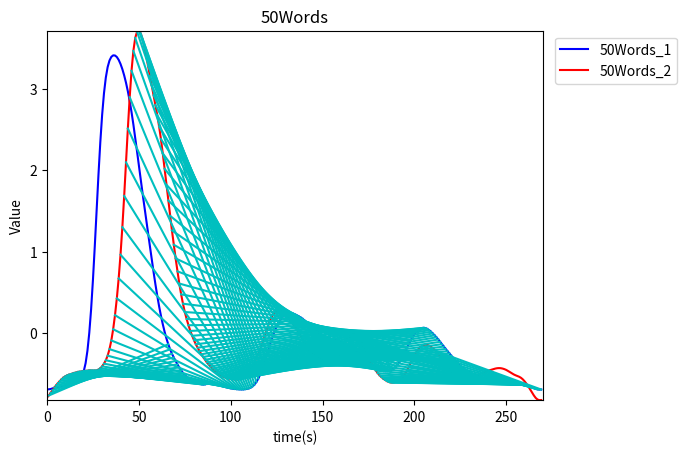

Reproduce this figure in Python.
import numpy as np
import matplotlib.pyplot as plt
import numpy as np

"""
s1:
    String A = m, String B = n
s2:

TEST branch
Test2
"""
# initial
# A, B string
# strA = "bcdabab"
# strB = "cbacbaaba"
# m = len(strA)
# n = len(strB)

# Two Time Series
word50_1 = [-0.79042, -0.76517, -0.73354, -0.69963, -0.66774, -0.63863, -0.61181, -0.58728, -0.5643, -0.54438, -0.52935,
            -0.5175, -0.50887, -0.50228, -0.49419, -0.48777, -0.48244, -0.47509, -0.47222, -0.46985, -0.46459, -0.46352,
            -0.46143, -0.45761, -0.45909, -0.46014, -0.45923, -0.45788, -0.44819, -0.43071, -0.40776, -0.3747, -0.33276,
            -0.2768, -0.19645, -0.090298, 0.047421, 0.2205, 0.4261, 0.67133, 0.96248, 1.3002, 1.6832, 2.0961, 2.5103,
            2.8951, 3.2194, 3.4628, 3.621, 3.6996, 3.7129, 3.6775, 3.6059, 3.5102, 3.3997, 3.2801, 3.1584, 3.0381,
            2.9193,
            2.8006, 2.676, 2.5378, 2.3817, 2.2061, 2.0162, 1.8208, 1.6266, 1.4393, 1.2597, 1.0847, 0.91676, 0.75766,
            0.60808, 0.47629, 0.36106, 0.25887, 0.17309, 0.096471, 0.026894, -0.032236, -0.087307, -0.1369, -0.17931,
            -0.22133, -0.25955, -0.29338, -0.32834, -0.35884, -0.38534, -0.41342, -0.437, -0.45785, -0.48019, -0.49755,
            -0.51223, -0.52641, -0.536, -0.54405, -0.55164, -0.55638, -0.56113, -0.56549, -0.56759, -0.56959, -0.56966,
            -0.56603, -0.56026, -0.54948, -0.5322, -0.50996, -0.48015, -0.44343, -0.4024, -0.35675, -0.30783, -0.2563,
            -0.20004, -0.13875, -0.0727, -0.0028484, 0.066369, 0.13059, 0.18612, 0.22915, 0.25895, 0.2759, 0.27963,
            0.27232, 0.25625, 0.23374, 0.20941, 0.18572, 0.16234, 0.13869, 0.11209, 0.080644, 0.045686, 0.0078176,
            -0.0317,
            -0.070879, -0.10997, -0.14719, -0.18032, -0.20995, -0.23491, -0.2559, -0.27537, -0.29212, -0.30676,
            -0.32039,
            -0.33221, -0.34381, -0.35484, -0.36277, -0.36673, -0.36361, -0.35116, -0.33013, -0.29944, -0.26041,
            -0.21724,
            -0.1718, -0.12815, -0.090836, -0.059735, -0.036372, -0.021981, -0.01589, -0.020298, -0.036849, -0.064752,
            -0.10373, -0.1509, -0.20149, -0.25293, -0.30208, -0.34683, -0.38841, -0.4262, -0.45982, -0.49066, -0.51698,
            -0.53882, -0.55823, -0.57462, -0.58842, -0.59955, -0.60572, -0.60698, -0.60415, -0.59771, -0.58913,
            -0.57675,
            -0.55773, -0.53128, -0.49612, -0.4541, -0.40953, -0.36356, -0.31831, -0.27612, -0.23687, -0.20282, -0.1761,
            -0.15669, -0.1454, -0.142, -0.14501, -0.15405, -0.16792, -0.18515, -0.20586, -0.22969, -0.25636, -0.28638,
            -0.31836, -0.35074, -0.38312, -0.41367, -0.44169, -0.4673, -0.48928, -0.50759, -0.52279, -0.53471, -0.54438,
            -0.55209, -0.55728, -0.56031, -0.56033, -0.5569, -0.55111, -0.54236, -0.53119, -0.51937, -0.50656, -0.49434,
            -0.48419, -0.47553, -0.46873, -0.46286, -0.45629, -0.4493, -0.44203, -0.43526, -0.43086, -0.42919, -0.43047,
            -0.43509, -0.44231, -0.45208, -0.46455, -0.47856, -0.49294, -0.50625, -0.51695, -0.52585, -0.5354, -0.54844,
            -0.5674, -0.59232, -0.62175, -0.65471, -0.69032, -0.72764, -0.76425, -0.79486, -0.81473, -0.82271, -0.82133]

# pre2y = [-0.87406, -0.8438, -0.82536, -0.81015, -0.79103, -0.7657, -0.74347, -0.72379, -0.70604, -0.68873, -0.66598,
#          -0.64613, -0.62478, -0.60472, -0.5884, -0.57013, -0.55668, -0.53885, -0.51669, -0.48978, -0.45123, -0.40553,
#          -0.34266, -0.26196, -0.16141, -0.034225, 0.11943, 0.31252, 0.55019, 0.83667, 1.1703, 1.5337, 1.9083, 2.2639,
#          2.576, 2.8307, 3.0245, 3.1704, 3.2767, 3.3506, 3.3915, 3.3948, 3.3636, 3.2975, 3.2021, 3.0815, 2.9383, 2.7801,
#          2.6076, 2.4265, 2.24, 2.0546, 1.8795, 1.7151, 1.5634, 1.4177, 1.2779, 1.1489, 1.033, 0.94175, 0.87118, 0.82348,
#          0.79465, 0.77478, 0.7646, 0.7489, 0.7255, 0.68867, 0.63446, 0.57364, 0.50401, 0.43453, 0.36404, 0.28879,
#          0.21323, 0.13161, 0.050432, -0.02959, -0.1072, -0.17629, -0.24058, -0.29663, -0.34702, -0.39266, -0.4305,
#          -0.46426, -0.49215, -0.5176, -0.54165, -0.56231, -0.58267, -0.6005, -0.61845, -0.63528, -0.64697, -0.65388,
#          -0.6532, -0.64934, -0.64493, -0.64068, -0.63846, -0.63525, -0.63268, -0.6313, -0.6314, -0.63482, -0.63858,
#          -0.64288, -0.6476, -0.65259, -0.66201, -0.67396, -0.68819, -0.70277, -0.7145, -0.72688, -0.73952, -0.75455,
#          -0.77121, -0.78551, -0.79871, -0.80931, -0.81965, -0.82943, -0.83431, -0.83168, -0.81509, -0.78144, -0.7266,
#          -0.64691, -0.54387, -0.42064, -0.28784, -0.15664, -0.037201, 0.061686, 0.13826, 0.19094, 0.22269, 0.23828,
#          0.24162, 0.24039, 0.23611, 0.22968, 0.21826, 0.19497, 0.1599, 0.11143, 0.055447, -0.0013555, -0.05622,
#          -0.10257, -0.14158, -0.17017, -0.18705, -0.19381, -0.18836, -0.17584, -0.15557, -0.12966, -0.098455, -0.057909,
#          -0.0087795, 0.05542, 0.13428, 0.22713, 0.33134, 0.43752, 0.54156, 0.63498, 0.71474, 0.78037, 0.83038, 0.86831,
#          0.89179, 0.90006, 0.89145, 0.86316, 0.81806, 0.75658, 0.68283, 0.60116, 0.5145, 0.42885, 0.34462, 0.26288,
#          0.18242, 0.10151, 0.02328, -0.052236, -0.12156, -0.18451, -0.24135, -0.28965, -0.33165, -0.3642, -0.38835,
#          -0.4034, -0.40704, -0.40356, -0.39212, -0.37771, -0.36168, -0.34318, -0.32698, -0.3125, -0.30492, -0.30474,
#          -0.30919, -0.31885, -0.33015, -0.34589, -0.36645, -0.39007, -0.41628, -0.44053, -0.46383, -0.48724, -0.51192,
#          -0.53924, -0.56551, -0.58891, -0.60718, -0.62008, -0.62964, -0.6356, -0.63921, -0.63996, -0.63834, -0.63633,
#          -0.63398, -0.63348, -0.63464, -0.63806, -0.6447, -0.65323, -0.66399, -0.67479, -0.68453, -0.693, -0.69984,
#          -0.70725, -0.71577, -0.72628, -0.73826, -0.75012, -0.76141, -0.77066, -0.7776, -0.78168, -0.78233, -0.78036,
#          -0.77621, -0.77191, -0.769, -0.76804, -0.76914, -0.77092, -0.77414, -0.78048, -0.79167, -0.80831, -0.82832,
#          -0.85112, -0.87714, -0.9065, -0.93625, -0.95921, -0.97052, -0.97086]
word50_2 = [-0.6909, -0.68937, -0.68576, -0.67816, -0.67202, -0.66672, -0.65943, -0.65336, -0.64989, -0.64526, -0.64031,
            -0.6373, -0.63154, -0.62233, -0.61419, -0.60429, -0.59165, -0.57942, -0.5604, -0.52525, -0.46654, -0.36869,
            -0.21556, 0.0031705, 0.29385, 0.65434, 1.0682, 1.5082, 1.9433, 2.3417, 2.6786, 2.943, 3.1355, 3.2648,
            3.3451,
            3.3901, 3.4086, 3.407, 3.3884, 3.3534, 3.3034, 3.2395, 3.1623, 3.0718, 2.9673, 2.8475, 2.7117, 2.5612,
            2.3989,
            2.2291, 2.0565, 1.8851, 1.7167, 1.5519, 1.3896, 1.2279, 1.0669, 0.90703, 0.74944, 0.59948, 0.45974, 0.3299,
            0.21373, 0.11076, 0.016808, -0.06612, -0.13656, -0.19862, -0.25332, -0.29927, -0.34174, -0.38428, -0.42173,
            -0.45574, -0.48932, -0.51599, -0.53755, -0.55804, -0.57305, -0.58354, -0.5939, -0.60274, -0.61045, -0.61972,
            -0.62787, -0.63073, -0.62878, -0.6235, -0.61541, -0.60943, -0.61029, -0.61532, -0.62304, -0.6331, -0.64173,
            -0.64829, -0.655, -0.66163, -0.66736, -0.6728, -0.67776, -0.68116, -0.68378, -0.68683, -0.68907, -0.69013,
            -0.69097, -0.69017, -0.68727, -0.68354, -0.67729, -0.66686, -0.65166, -0.62957, -0.59851, -0.55811,
            -0.50834,
            -0.44925, -0.38275, -0.31169, -0.23814, -0.16485, -0.094956, -0.029636, 0.029938, 0.08197, 0.12671, 0.16439,
            0.19429, 0.21722, 0.23385, 0.24379, 0.24737, 0.24562, 0.23929, 0.2296, 0.21839, 0.20627, 0.19262, 0.17714,
            0.15931, 0.1388, 0.11706, 0.095694, 0.075257, 0.056375, 0.038818, 0.021646, 0.0050001, -0.010669, -0.025267,
            -0.03817, -0.049235, -0.059154, -0.067785, -0.074846, -0.081119, -0.087123, -0.092943, -0.10002, -0.10948,
            -0.11991, -0.13112, -0.14403, -0.15645, -0.16879, -0.18317, -0.19862, -0.21515, -0.23414, -0.25445,
            -0.27484,
            -0.29593, -0.31744, -0.33798, -0.35813, -0.37853, -0.39745, -0.41465, -0.4309, -0.44398, -0.45357, -0.4612,
            -0.46563, -0.46705, -0.46671, -0.46351, -0.45655, -0.44598, -0.4307, -0.40962, -0.38299, -0.35083, -0.31281,
            -0.27017, -0.22469, -0.17736, -0.13054, -0.087049, -0.047614, -0.013466, 0.014233, 0.036212, 0.052396,
            0.061965, 0.064991, 0.061444, 0.051345, 0.035999, 0.017142, -0.0041973, -0.027369, -0.052, -0.078436,
            -0.10678,
            -0.13603, -0.16533, -0.19416, -0.22183, -0.24872, -0.27571, -0.30276, -0.32964, -0.35585, -0.38013,
            -0.40172,
            -0.42085, -0.43774, -0.45283, -0.46708, -0.48067, -0.49293, -0.50409, -0.51451, -0.52361, -0.5323, -0.54167,
            -0.55064, -0.55932, -0.56808, -0.57567, -0.58216, -0.58842, -0.59403, -0.59897, -0.6039, -0.60852, -0.61244,
            -0.61619, -0.61991, -0.62304, -0.62577, -0.62822, -0.62961, -0.63021, -0.63074, -0.63116, -0.63197,
            -0.63358,
            -0.63561, -0.6381, -0.64174, -0.64712, -0.65474, -0.6645, -0.67502, -0.68411, -0.69017, -0.69269, -0.69234]

word50_3 = [-0.71468, -0.69977, -0.67568, -0.64516, -0.61724, -0.5906, -0.56309, -0.53802, -0.51149, -0.48359, -0.46086,
            -0.44034, -0.42125, -0.40803, -0.39602, -0.38434, -0.37544, -0.35917, -0.3265, -0.26959, -0.17101,
            -0.021447, 0.17887, 0.42731, 0.70545, 0.98644, 1.2489, 1.4731, 1.6505, 1.7882, 1.8955, 1.9838, 2.0644,
            2.141, 2.2157, 2.2916, 2.3693, 2.4516, 2.5415, 2.639, 2.744, 2.8543, 2.9637, 3.0662, 3.1531, 3.2145, 3.2432,
            3.2338, 3.1837, 3.0961, 2.977, 2.8342, 2.6779, 2.5153, 2.3517, 2.1907, 2.0293, 1.8643, 1.6939, 1.5135,
            1.3248, 1.1345, 0.94656, 0.76869, 0.60736, 0.46052, 0.32843, 0.20959, 0.097698, -0.0057449, -0.099139,
            -0.18518, -0.25931, -0.32105, -0.3762, -0.42232, -0.46125, -0.49883, -0.5305, -0.55701, -0.58328, -0.60476,
            -0.62304, -0.64249, -0.65794, -0.66992, -0.68149, -0.68794, -0.6909, -0.69439, -0.69495, -0.69412, -0.69477,
            -0.69347, -0.69132, -0.69072, -0.68939, -0.68792, -0.68748, -0.6856, -0.68267, -0.68059, -0.67899, -0.67916,
            -0.68232, -0.68644, -0.69051, -0.69406, -0.69497, -0.69242, -0.68559, -0.67177, -0.64967, -0.61907,
            -0.57956, -0.53284, -0.48107, -0.4254, -0.36858, -0.31308, -0.25959, -0.20935, -0.16204, -0.11607,
            -0.072868, -0.034389, -0.0024712, 0.019809, 0.032512, 0.038166, 0.038408, 0.035867, 0.032271, 0.02688,
            0.019984, 0.011757, 0.0012103, -0.011033, -0.024147, -0.037346, -0.047954, -0.053089, -0.050714, -0.039193,
            -0.018629, 0.0094034, 0.043075, 0.079759, 0.11693, 0.15249, 0.18344, 0.20704, 0.22086, 0.22181, 0.20874,
            0.18229, 0.14377, 0.097273, 0.047428, -0.0027448, -0.049976, -0.093013, -0.13328, -0.17155, -0.20952,
            -0.24969, -0.29197, -0.33603, -0.38157, -0.42577, -0.4667, -0.50407, -0.53635, -0.56363, -0.58773, -0.6078,
            -0.62386, -0.63749, -0.64715, -0.65346, -0.65934, -0.66375, -0.66754, -0.67232, -0.67528, -0.67645, -0.6775,
            -0.67733, -0.67709, -0.67761, -0.67632, -0.67253, -0.66636, -0.65672, -0.64411, -0.62813, -0.60625,
            -0.57726, -0.54089, -0.49747, -0.4494, -0.39903, -0.34788, -0.29823, -0.25246, -0.21247, -0.18006, -0.1555,
            -0.13761, -0.12549, -0.11875, -0.11754, -0.12259, -0.13364, -0.1492, -0.16758, -0.18707, -0.20663, -0.22636,
            -0.2464, -0.26683, -0.28773, -0.30861, -0.32897, -0.34859, -0.36694, -0.38374, -0.39901, -0.41225, -0.42345,
            -0.43298, -0.44076, -0.44765, -0.45463, -0.46174, -0.4698, -0.47903, -0.48869, -0.49915, -0.51019, -0.5211,
            -0.53232, -0.54336, -0.55339, -0.56265, -0.57057, -0.57687, -0.58255, -0.58793, -0.59346, -0.6, -0.6069,
            -0.61344, -0.6194, -0.62396, -0.62705, -0.62933, -0.63069, -0.63144, -0.63225, -0.63307, -0.63434, -0.63675,
            -0.64032, -0.6458, -0.65425, -0.66572, -0.67973, -0.69452, -0.7069]

osuleaf1 = [-0.075356, -0.10461, -0.12924, -0.18079, -0.2042, -0.17661, -0.16688, -0.085328, -0.1407, -0.14447,
            -0.14579, -0.24964, -0.30779, -0.33379, -0.3331, -0.36843, -0.40084, -0.48285, -0.51614, -0.58661, -0.5342,
            -0.5684, -0.65204, -0.63211, -0.67593, -0.67211, -0.68597, -0.70409, -0.78729, -0.81909, -0.82257, -0.89523,
            -0.93347, -0.95558, -0.99056, -1.0517, -1.1413, -1.1377, -1.1542, -1.0177, -0.90179, -0.76054, -0.65252,
            -0.51911, -0.3924, -0.28531, -0.15574, -0.029517, 0.085404, 0.22051, 0.33388, 0.47386, 0.58402, 0.71085,
            0.83307, 0.96751, 1.0815, 1.2112, 1.3261, 1.4714, 1.574, 1.7177, 1.8301, 1.9595, 2.0727, 2.2148, 2.3279,
            2.4601, 2.5865, 2.7042, 2.8359, 2.9569, 3.0992, 3.1722, 3.1795, 3.1141, 3.0088, 2.8663, 2.7323, 2.6173,
            2.485, 2.3792, 2.2413, 2.1074, 1.9945, 1.8656, 1.7305, 1.6132, 1.4832, 1.3449, 1.2273, 1.1036, 0.98426,
            0.86846, 0.72339, 0.61813, 0.48208, 0.35897, 0.22913, 0.11228, -0.018096, -0.13814, -0.25214, -0.3665,
            -0.49155, -0.59874, -0.70979, -0.83822, -0.91658, -0.99056, -0.95863, -0.92449, -0.96025, -0.89176,
            -0.90651, -0.89129, -0.92527, -0.97773, -1.0344, -1.0832, -1.1532, -1.1335, -1.0551, -1.0193, -0.98326,
            -0.97272, -0.90469, -0.79717, -0.72568, -0.64272, -0.58604, -0.56765, -0.54567, -0.5489, -0.53855, -0.56447,
            -0.68275, -0.72647, -0.67838, -0.66866, -0.62314, -0.6477, -0.7607, -0.72388, -0.7037, -0.66335, -0.58784,
            -0.5893, -0.64049, -0.76856, -0.90527, -0.99949, -0.92584, -1.0244, -1.066, -1.0499, -1.031, -0.94107,
            -0.84074, -0.77566, -0.6572, -0.55476, -0.50119, -0.46542, -0.38775, -0.27173, -0.24506, -0.17766, -0.12421,
            -0.065125, -0.044534, -0.040937, -0.11159, -0.24539, -0.27387, -0.36738, -0.26922, -0.24186, -0.18233,
            -0.15859, -0.063708, -0.0018798, -0.0041269, 0.048319, 0.10843, 0.16423, 0.14544, 0.071281, -0.019672,
            -0.0087522, 0.031557, 0.092357, 0.14088, 0.19724, 0.26082, 0.24738, 0.27865, 0.38141, 0.4179, 0.49895,
            0.57356, 0.63729, 0.70317, 0.74796, 0.75545, 0.71691, 0.59597, 0.47037, 0.34405, 0.21457, 0.076836,
            -0.037944, -0.21014, -0.38323, -0.50878, -0.68413, -0.80052, -0.87943, -0.98323, -1.1278, -1.2534, -1.3924,
            -1.5297, -1.6021, -1.5265, -1.3867, -1.463, -1.4101, -1.4911, -1.4341, -1.3719, -1.2722, -1.2286, -1.139,
            -1.1344, -1.0153, -0.90988, -0.78042, -0.70123, -0.61718, -0.49919, -0.45575, -0.37315, -0.33263, -0.27302,
            -0.15729, -0.069422, -0.038531, -0.082281, -0.12288, -0.25882, -0.30488, -0.38642, -0.39356, -0.3438,
            -0.30331, -0.3184, -0.21046, -0.12366, -0.058983, 0.057373, 0.12145, 0.21659, 0.28605, 0.31831, 0.45267,
            0.5613, 0.69688, 0.70168, 0.73293, 0.71417, 0.78696, 0.89779, 1.0061, 1.0614, 1.197, 1.314, 1.4576, 1.555,
            1.6961, 1.8147, 1.9415, 2.077, 2.1931, 2.2307, 2.1783, 2.0534, 1.9475, 1.8376, 1.7109, 1.6037, 1.4741,
            1.3696, 1.2453, 1.1453, 1.0184, 0.9193, 0.87723, 0.84244, 0.75108, 0.64409, 0.52023, 0.41987, 0.31535,
            0.22511, 0.098279, 0.028448, 0.092688, 0.16318, 0.26748, 0.31375, 0.371, 0.30154, 0.20597, 0.10134,
            0.009801, -0.089483, -0.19445, -0.3073, -0.41833, -0.50755, -0.60431, -0.68634, -0.78058, -0.86017,
            -0.84009, -0.74427, -0.72349, -0.81402, -0.89417, -0.99075, -1.0849, -1.1498, -1.2269, -1.2901, -1.3675,
            -1.4282, -1.5022, -1.5651, -1.6221, -1.522, -1.424, -1.2927, -1.197, -1.0622, -0.96068, -0.83255, -0.72186,
            -0.60429, -0.46543, -0.35458, -0.26525, -0.12743, 0.0070346, 0.11605, 0.25103, 0.36509, 0.47759, 0.61638,
            0.75543, 0.87859, 1.0126, 1.1472, 1.2611, 1.3004, 1.2406, 1.1547, 1.0633, 0.93491, 0.83658, 0.74002,
            0.62431, 0.59094, 0.50842, 0.37157, 0.27011, 0.15435, 0.2628, 0.28204, 0.21375, 0.13593, 0.055623,
            -0.040159, -0.092734, -0.16991, -0.23317, -0.29887, -0.41022, -0.38376, -0.27965, -0.151, -0.077543,
            -0.11652, -0.18018, -0.22838, -0.31241, -0.30649, -0.26129, -0.33088, -0.43292, -0.53257, -0.48251,
            -0.49039, -0.58319, -0.66155, -0.73945, -0.80856, -0.87903, -0.94147, -0.98961, -0.99475, -1.0476, -0.8864,
            -0.71339, -0.54352, -0.41572, -0.30589, -0.26707, -0.26791, -0.27379, -0.21778, -0.16089, -0.19924,
            -0.20137, -0.1887, -0.13858, -0.049999]

osuleaf2 = [1.3731, 1.3315, 1.2496, 1.1521, 1.0732, 0.95293, 0.87313, 0.79596, 0.77651, 0.66318, 0.55814, 0.45904,
            0.33463, 0.23852, 0.16431, 0.1567, 0.1179, 0.041721, -0.057312, -0.17192, -0.22384, -0.25075, -0.35574,
            -0.4763, -0.56686, -0.66104, -0.7644, -0.87524, -0.94674, -0.91367, -0.8292, -0.77013, -0.68167, -0.6112,
            -0.5317, -0.46537, -0.41208, -0.39367, -0.33472, -0.26279, -0.16557, -0.10362, -0.023167, 0.055506, 0.1393,
            0.22762, 0.28063, 0.2132, 0.13605, 0.089257, 0.20041, 0.28809, 0.40516, 0.49157, 0.55513, 0.615, 0.58754,
            0.50708, 0.44687, 0.4742, 0.56582, 0.65959, 0.76564, 0.85202, 0.93991, 0.91897, 0.84987, 0.79655, 0.71865,
            0.69685, 0.687, 0.70767, 0.73932, 0.68915, 0.60481, 0.51358, 0.43011, 0.33478, 0.30083, 0.22776, 0.16843,
            0.10767, 0.11243, 0.1112, 0.16408, 0.24284, 0.29174, 0.23622, 0.1431, 0.088388, 0.012734, -0.058479,
            -0.11417, -0.236, -0.32962, -0.41645, -0.43291, -0.49375, -0.55801, -0.62469, -0.70322, -0.78413, -0.79113,
            -0.75523, -0.84242, -0.89467, -0.91025, -0.83677, -0.80276, -0.71656, -0.61546, -0.52532, -0.43805,
            -0.34224, -0.24879, -0.15584, -0.063429, 0.017648, 0.10274, 0.14861, 0.23189, 0.33954, 0.42102, 0.51795,
            0.6183, 0.7048, 0.7971, 0.88448, 0.97804, 1.0789, 1.1617, 1.2647, 1.3588, 1.4412, 1.5258, 1.5901, 1.6147,
            1.5635, 1.4581, 1.3647, 1.2986, 1.2101, 1.1729, 1.0699, 0.98857, 0.88339, 0.80413, 0.78665, 0.84237,
            0.83689, 0.77913, 0.68153, 0.60085, 0.52094, 0.44699, 0.43215, 0.4311, 0.39916, 0.31742, 0.2399, 0.15949,
            0.080431, -0.0033964, -0.032926, 0.031046, 0.089466, 0.1768, 0.18535, 0.1452, 0.084273, 0.014368, -0.02804,
            -0.08827, -0.15796, -0.24737, -0.31234, -0.39054, -0.3775, -0.42474, -0.4791, -0.54225, -0.58536, -0.62257,
            -0.6722, -0.69752, -0.59951, -0.60028, -0.514, -0.43014, -0.3561, -0.2596, -0.20225, -0.13155, -0.041926,
            0.024158, 1.1915e-005, -0.057242, -0.11172, -0.10144, -0.16642, -0.23008, -0.27575, -0.31317, -0.3914,
            -0.46111, -0.52019, -0.59649, -0.64007, -0.61037, -0.6492, -0.70911, -0.78416, -0.88474, -0.97656, -1.0663,
            -1.1152, -1.1749, -1.2062, -1.1909, -1.0818, -1.0022, -0.94797, -0.96917, -1.0176, -1.0428, -1.1018,
            -1.1443, -1.2187, -1.3043, -1.3926, -1.4552, -1.5441, -1.602, -1.672, -1.7447, -1.8136, -1.8788, -1.9415,
            -2.0039, -2.0627, -2.0075, -1.922, -1.8206, -1.7223, -1.6894, -1.5828, -1.4482, -1.3502, -1.2394, -1.1363,
            -1.0326, -0.89604, -0.79444, -0.65788, -0.52325, -0.45054, -0.36155, -0.26617, -0.14713, -0.013317,
            0.092189, 0.22728, 0.32716, 0.46458, 0.56854, 0.70026, 0.83566, 0.96012, 1.0727, 1.1755, 1.2736, 1.3759,
            1.5122, 1.6146, 1.7503, 1.8525, 1.9884, 2.0592, 2.1546, 2.2606, 2.396, 2.4677, 2.5743, 2.6769, 2.7684,
            2.8265, 2.8678, 2.8317, 2.7688, 2.6649, 2.5323, 2.4476, 2.3317, 2.1969, 2.0616, 1.9589, 1.8237, 1.7194,
            1.5853, 1.4817, 1.3475, 1.2459, 1.1091, 0.97521, 0.87165, 0.73772, 0.63455, 0.49961, 0.384, 0.26065,
            0.15961, 0.060519, 0.05928, -0.07623, -0.18995, -0.31427, -0.41673, -0.5536, -0.68814, -0.692, -0.80947,
            -0.88873, -0.99922, -1.127, -1.1806, -1.2913, -1.3985, -1.5166, -1.6355, -1.7057, -1.82, -1.9061, -1.9589,
            -2.038, -2.0339, -1.9784, -1.9293, -1.8832, -1.8287, -1.7726, -1.7087, -1.6432, -1.5611, -1.493, -1.417,
            -1.3347, -1.2555, -1.1829, -1.0875, -1.0052, -0.9476, -0.8685, -0.81294, -0.77473, -0.804, -0.87551,
            -0.91874, -0.83773, -0.74211, -0.65819, -0.55633, -0.49929, -0.42003, -0.34383, -0.2397, -0.18166, -0.17687,
            -0.23135, -0.24652, -0.1335, -0.025833, -0.00025267, 0.0097728, 0.098269, 0.14598, 0.19851, 0.18439,
            0.10587, 0.03442, -0.040823, -0.12941, -0.20002, -0.2818, -0.36425, -0.45134, -0.53492, -0.53899, -0.49699,
            -0.45916, -0.4234, -0.37755, -0.32809, -0.26518, -0.21409, -0.18381, -0.12049, -0.04882, 0.021879, 0.086123,
            0.1276, 0.1916, 0.24346, 0.30524, 0.35587, 0.32508, 0.23815, 0.18474, 0.13685, 0.12611, 0.2032, 0.26205,
            0.3203, 0.38045, 0.46215, 0.50414, 0.44482, 0.47196, 0.57262, 0.63895, 0.64839, 0.75504, 0.86838, 0.9534,
            1.0506, 1.1624, 1.2658, 1.3503]

# Two Time Series Index
ts1 = word50_1
ts2 = word50_2
totalTs = ts1 + ts2

if (ts1[0] < ts2[0]):
    temp = ts2
    ts2 = ts1
    ts1 = temp

m = len(ts1)
n = len(ts2)
matrix = np.array([[0 for i in range(m + 1)] for i in range(m + 1)])
matchA = [float('inf') for i in range(m + 1)]
matchB = [float('Inf') for i in range(m + 1)]

traceA = 0
traceB = 0
pos = 0
MAX = 0

while MAX <= m - pos:
    posA = pos
    LCS = 1
    lowerB = 0
    while posA < m and lowerB < n:
        upperB = n - 1
        posB = lowerB
        while posB <= upperB and abs(ts1[posA] - ts2[posB]) > 0.2:  # Match or not
            posB = posB + 1
        if posB <= upperB:
            if lowerB == upperB:
                pass
            elif lowerB == posB or lowerB != 0:
                lowerB += 1
            else:
                lowerB = posB
        else:
            break
        matrix[LCS - 1, posA] = lowerB
        if lowerB == -1:
            LCS = LCS - 1
        MAX = max(MAX, LCS)
        LCS = LCS + 1
        posA = posA + 1
    pos = pos + 1

print(matrix[1][1])
while (MAX != 0):
    matchA[MAX - 1] = posA - 1
    matchB[MAX - 1] = MAX
    posA -= 1
    posB -= 1
    MAX -= 1



p1y_word50 = np.array(ts1[::])
p2y_word50 = np.array(ts2[::])
x1 = np.array([x for x in range(len(p1y_word50))])
x2 = np.array([x for x in range(len(p2y_word50))])

# Data Range
plt.xlim(0, max(len(ts1), len(ts2)))
plt.ylim(min(totalTs), max(totalTs))

plt.plot(x1, p1y_word50, '-b', label='50Words_1')
plt.plot(x2, p2y_word50, '-r', label='50Words_2')
plt.legend(bbox_to_anchor=(1.01, 1), loc='upper left')

# Set Label Name
plt.ylabel("Value")
plt.xlabel("time(s)")
plt.title("50Words")

plt.hlines
#  two time series index

ci = 0

# print(len(pre1y), len(matchA), len(matchB))
for a, b in zip(matchA, matchB):
    if a != float('inf') or b != float('inf'):
        try:
            plt.plot([a, b], [ts1[a], ts2[b]], 'c')
        except:
            print(str(a) + " " + str(b))

print(matrix)
print(matchA)
print(matchB)

plt.show()





# check sumA, sumB length
# sumA = 0
# sumB = 0
# for _ in matchA:
#     if _ != float('inf'):
#         sumA+=1
# for _ in matchB:
#     if _ != float('inf'):
#         sumB+=1
#
# print(sumA, sumB)
